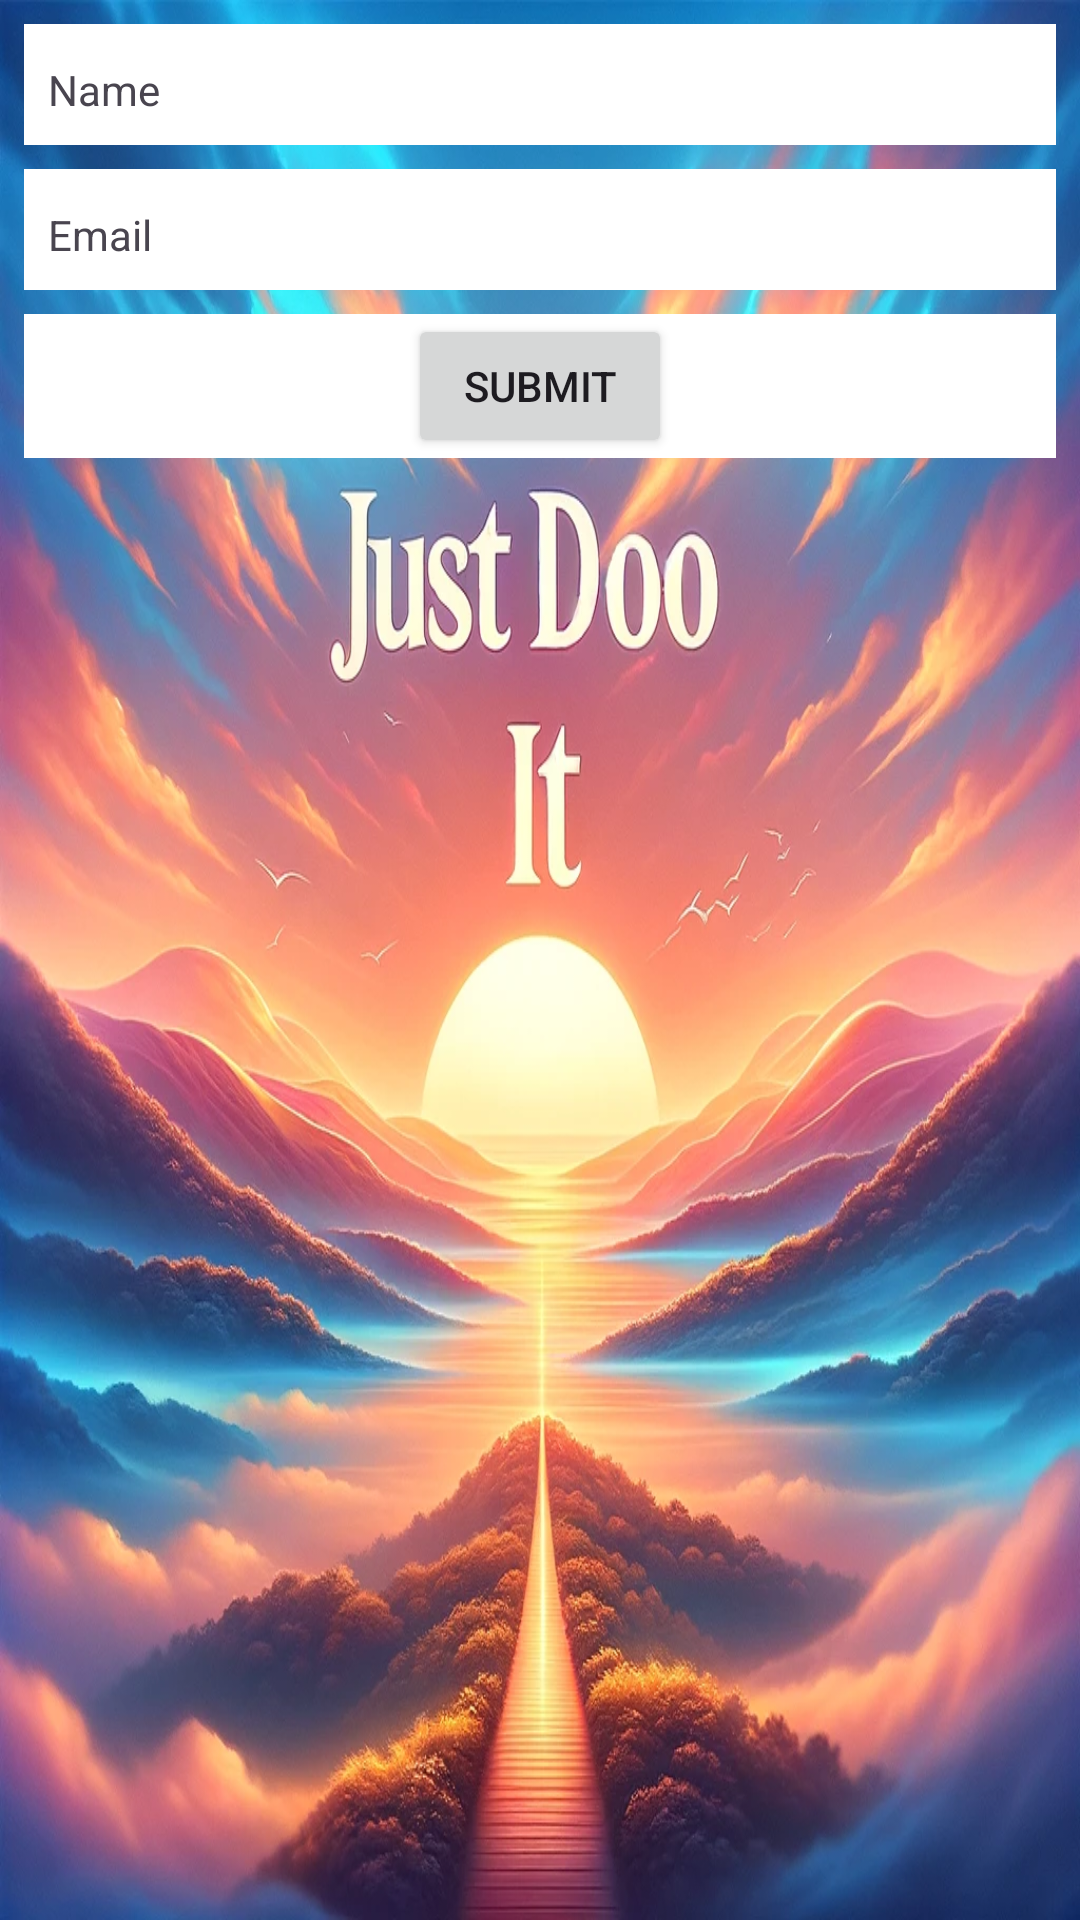

Produce the Android XML layout that renders to this screen, including the resource entries it uses.
<!-- AndroidManifest.xml: application theme Theme.JustDidIt -->
<!-- res/layout/creation_tache.xml -->
<TableLayout
    xmlns:android="http://schemas.android.com/apk/res/android"
    android:layout_width="match_parent"
    android:layout_height="wrap_content"
    android:padding="8dp"
    android:elevation="4dp"

    android:stretchColumns="1"
    android:background="@drawable/just_do_it_bg">

    <TableRow
        android:background="@color/white"
        android:layout_marginBottom="8dp">

        <TextView
            android:layout_width="wrap_content"
            android:layout_height="wrap_content"
            android:text="Name"
            android:padding="8dp"/>
        <EditText
            android:layout_width="match_parent"
            android:layout_height="wrap_content"
            android:inputType="textPersonName"
            android:background="@android:color/transparent"
            android:padding="8dp"/>
    </TableRow>

    <TableRow
        android:background="@color/white"
        android:layout_marginBottom="8dp">

        <TextView
            android:layout_width="wrap_content"
            android:layout_height="wrap_content"
            android:text="Email"
            android:padding="8dp"/>
        <EditText
            android:layout_width="match_parent"
            android:layout_height="wrap_content"
            android:inputType="textEmailAddress"
            android:background="@android:color/transparent"
            android:padding="8dp"/>
    </TableRow>

    <TableRow
        android:background="@color/white"
        android:gravity="center_horizontal"
        android:layout_marginBottom="8dp">

        <Button
            android:layout_width="wrap_content"
            android:layout_height="wrap_content"
            android:text="Submit"
            android:elevation="2dp"/>
    </TableRow>
</TableLayout>
<!-- resources referenced by this layout -->
<resources>
  <!-- drawable just_do_it_bg: webp bitmap (drawable, 152330 bytes) -->
  <style name="Theme.JustDidIt" parent="Base.Theme.JustDidIt" />
  <style name="Base.Theme.JustDidIt" parent="Theme.Material3.DayNight.NoActionBar">
          
          
      </style>
  <!-- not gathered from this repository: default colours our renderer supplied (Android Studio template values) -->
  <color name="white">#FFFFFFFF</color>
</resources>
